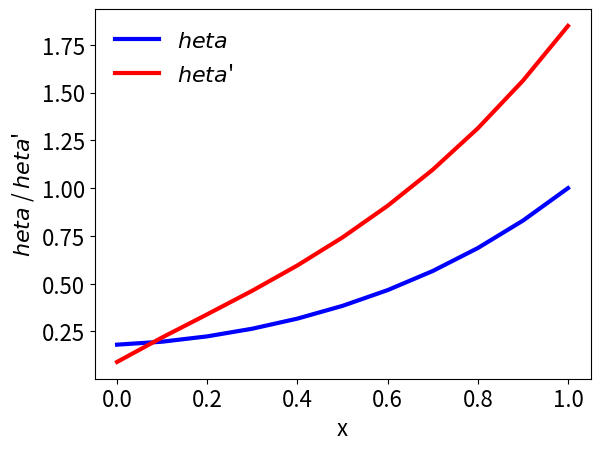

The matplotlib source for this figure:
# src-ch3/trapes.py;

import numpy as np
from matplotlib.pyplot import *
from numpy import sqrt as sqrt
from scipy.special import kv as besselk
from scipy.special import iv as besseli


# change some default values to make plots more readable 
LNWDT=3; FNT=11
rcParams['lines.linewidth'] = LNWDT; rcParams['font.size'] = FNT
font = {'size' : 16}; rc('font', **font)

z0 = 4*sqrt(2)
z1 = 8
g = sqrt(2)/8

k1z0, i0z1 = besselk(1, z0), besseli(0, z1)
k0z1, i1z0 = besselk(0, z1), besseli(1, z0)
k0z0, i0z0 = besselk(0, z0), besseli(0, z0)

J = k1z0*i0z1 + k0z1*i1z0 + g*(k0z0*i0z1 - k0z1*i0z0)
A = (k1z0 + g*k0z0)/J
B = (i1z0 - g*i0z0)/J
x = np.linspace(0, 1,  11)
z = sqrt(32.*(1 + x))
theta = A* besseli(0, z) + B* besselk(0, z)
dtheta = 16*(A*besseli(1, z) - B*besselk(1, z))/z

legends=[] # empty list to append legends as plots are generated

plot(x,theta,'b',) 

legends.append('$\theta$')
plot(x,dtheta,'r')
legends.append("$\theta$'")

## Add the labels
legend(legends,loc='best',frameon=False) # Add the legends
ylabel("$\theta$ / $\theta$'")
xlabel('x')

show()